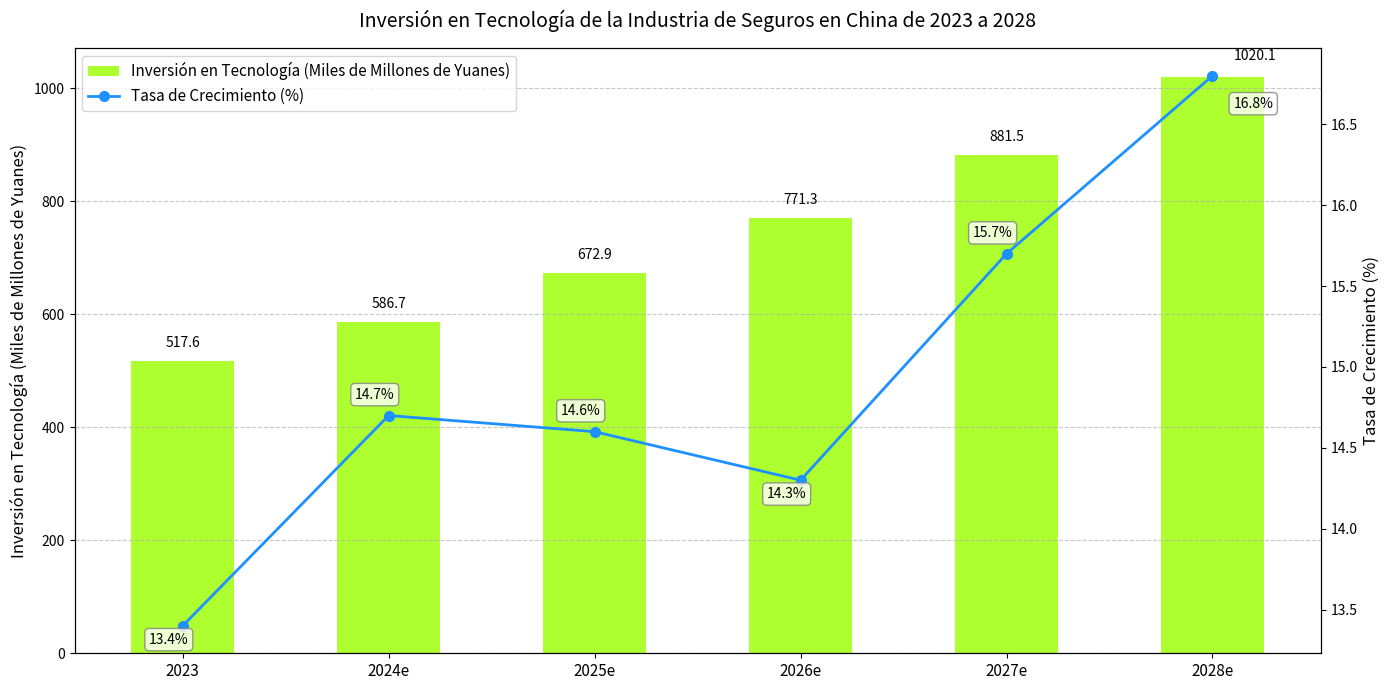

Here is the Python script that generated this plot:
import matplotlib.pyplot as plt
import numpy as np

# Años
years = ["2023", "2024e", "2025e", "2026e", "2027e", "2028e"]
# Inversión en tecnología (en miles de millones de yuanes), aproximadamente simulada y se puede ajustar según la situación real
tech_investment = [517.6, 586.7, 672.9, 771.3, 881.5, 1020.1]
# Tasa de crecimiento (%), aproximadamente simulada y se puede ajustar según la situación real
growth_rate = [13.4, 14.7, 14.6, 14.3, 15.7, 16.8]

x = np.arange(len(years))  # Posiciones de las marcas en el eje x
bar_width = 0.5  # Ancho de las barras

fig, ax1 = plt.subplots(figsize=(14, 7))  # Aumentar aún más el ancho del gráfico

# Dibujar el gráfico de barras de la inversión en tecnología
bars = ax1.bar(x, tech_investment, width=bar_width, label='Inversión en Tecnología (Miles de Millones de Yuanes)', color='greenyellow')
ax1.set_ylabel('Inversión en Tecnología (Miles de Millones de Yuanes)', fontsize=12)
ax1.set_xticks(x)
ax1.set_xticklabels(years, fontsize=11)

# Agregar etiquetas numéricas al gráfico de barras
for i, bar in enumerate(bars):
    height = bar.get_height()
    # Manejo especial para la última etiqueta
    if i == len(bars) - 1:
        ax1.annotate(f'{tech_investment[i]}',
                    xy=(bar.get_x() + bar.get_width() / 2, height),
                    xytext=(15, 10),  # Desplazamiento hacia la parte superior derecha
                    textcoords="offset points",
                    ha='left', va='bottom',  # Alineación a la izquierda, abajo
                    fontsize=10)
    else:
        ax1.annotate(f'{tech_investment[i]}',
                    xy=(bar.get_x() + bar.get_width() / 2, height),
                    xytext=(0, 8),
                    textcoords="offset points",
                    ha='center', va='bottom',
                    fontsize=10)

# Crear un segundo eje y y dibujar el gráfico de línea de la tasa de crecimiento
ax2 = ax1.twinx()
line, = ax2.plot(x, growth_rate, marker='o', markersize=7, label='Tasa de Crecimiento (%)', 
                color='dodgerblue', linewidth=2)
ax2.set_ylabel('Tasa de Crecimiento (%)', fontsize=12)

# Agregar etiquetas numéricas al gráfico de línea
for i, rate in enumerate(growth_rate):
    # Manejo especial para la última etiqueta
    if i == len(growth_rate) - 1:
        ax2.annotate(f'{rate}%',
                    xy=(x[i], rate),
                    xytext=(15, -15),  # Desplazamiento hacia la parte inferior derecha
                    textcoords="offset points",
                    ha='left', va='top',  # Alineación a la izquierda, arriba
                    fontsize=10,
                    bbox=dict(boxstyle="round,pad=0.3", fc="white", ec="gray", alpha=0.8))
    else:
        ax2.annotate(f'{rate}%',
                    xy=(x[i], rate),
                    xytext=(-10, 10) if rate > 14.5 else (-10, -15),
                    textcoords="offset points",
                    ha='center', va='bottom',
                    fontsize=10,
                    bbox=dict(boxstyle="round,pad=0.3", fc="white", ec="gray", alpha=0.8))

# Agregar un título
ax1.set_title('Inversión en Tecnología de la Industria de Seguros en China de 2023 a 2028', fontsize=14, pad=15)

# Combinar las leyendas
lines_1, labels_1 = ax1.get_legend_handles_labels()
lines_2, labels_2 = ax2.get_legend_handles_labels()
ax1.legend(lines_1 + lines_2, labels_1 + labels_2, loc='upper left', fontsize=11)

# Embellir el gráfico
ax1.grid(axis='y', linestyle='--', alpha=0.7)  # Agregar líneas de cuadrícula horizontales
plt.tight_layout()  # Ajustar automáticamente el diseño

plt.show()
